Run: headless pygame with SDL's dummy video driver; simulated clock (each Clock.tick advances the game by its frame time, no real sleeping); random seed 0; keys injected as events and as key.get_pressed() state; no mouse input.
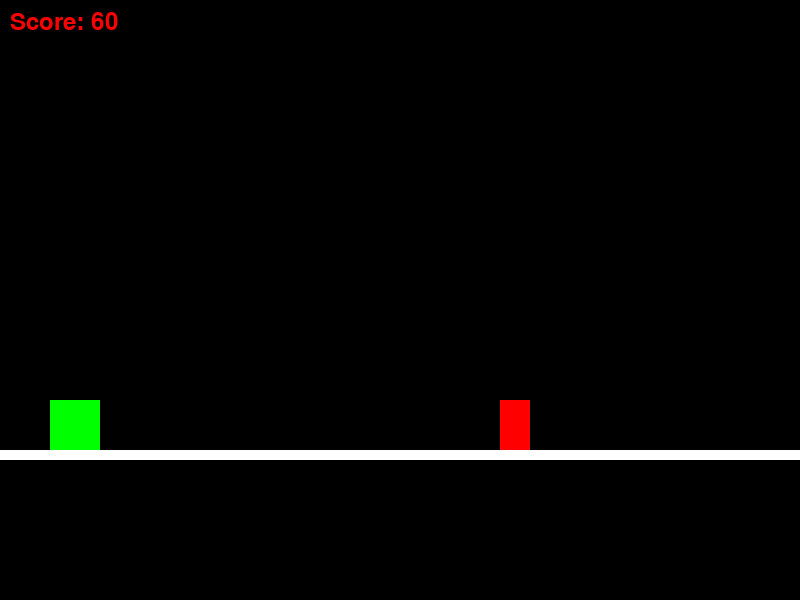
Frame 1 of 4 · flips 1–60 · no input
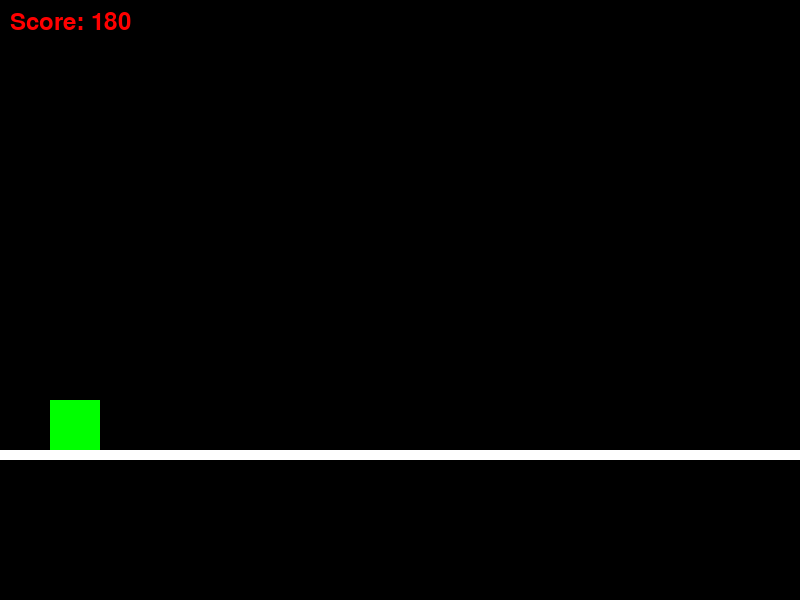
Frame 2 of 4 · flips 61–180 · tapped SPACE, RETURN · held RIGHT (→), D
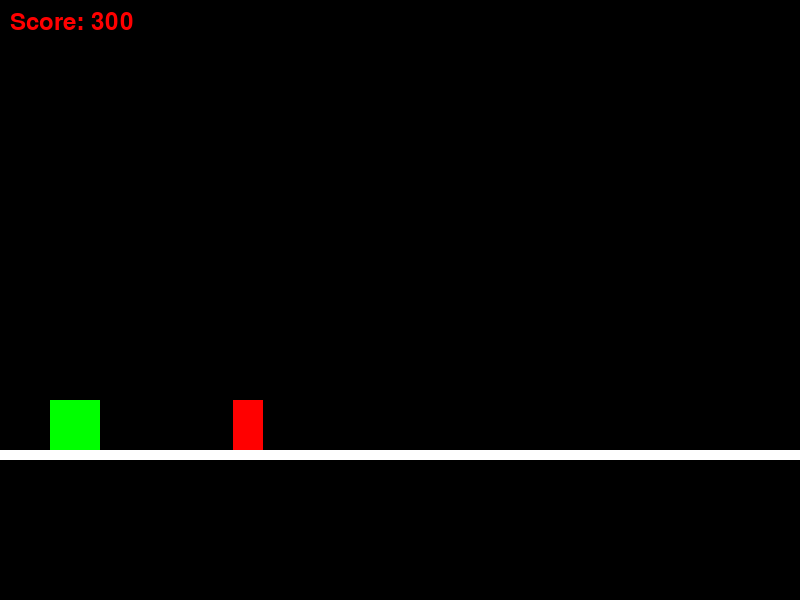
Frame 3 of 4 · flips 181–300 · held DOWN (↓), S
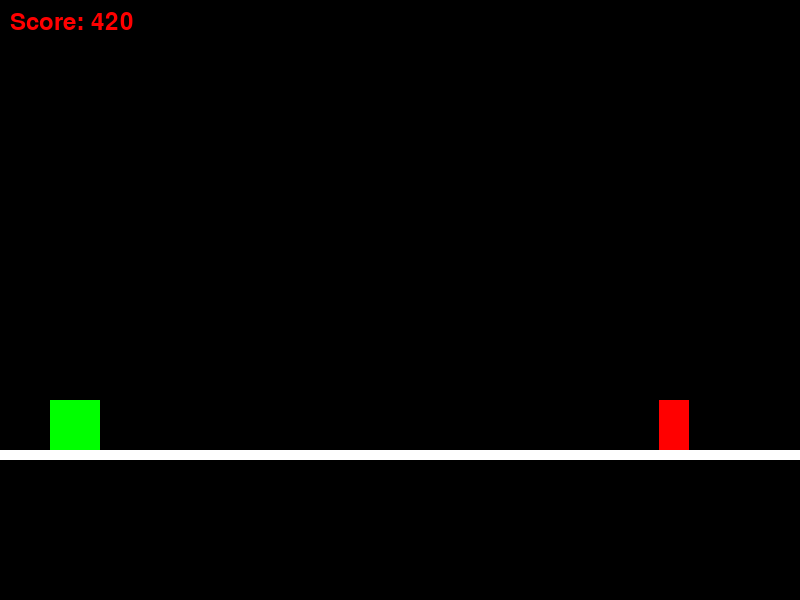
Frame 4 of 4 · flips 301–420 · held LEFT (←), A, UP (↑), W

The pygame program that drew these frames:

import pygame
import random

pygame.init()
WIDTH, HEIGHT = 800, 600    
screen = pygame.display.set_mode((WIDTH, HEIGHT))
pygame.display.set_caption("Amogus Berlari")

# --- WARNA ---
merah = (255, 0, 0)
putih = (255, 255, 255)

running = True

# --- FPS ---
time = pygame.time.Clock()
FPS = 60

# --- CLASS AMOGUS (CETAKAN ROBOT AMOGUS) ---
class Amogus:
    def __init__(self):
        # Ini adalah Setup awal si Amogus
        self.rect = pygame.Rect(50, 400, 50, 50) # Kotak (X=50, Y=300, L=40, T=60)
        self.velocity_y = 0 # Kecepatan vertikal awal
        self.gravity = 0.8 # Kekuatan gravitasi
        self.jump_power = -15 # Kekuatan loncat
        self.on_ground = False # Penanda apakah sedang napak tanah?
    
    def jump(self):
        # Cuma boleh loncat kalau sedang di tanah
        if self.on_ground:
            self.velocity_y = self.jump_power
            self.on_ground = False
    
    def update(self):
        self.velocity_y += self.gravity
        self.rect.y += self.velocity_y
        
        if self.rect.y >= 400:
            self.rect.y = 400
            self.velocity_y = 0
            self.on_ground = True
    
    def draw(self):
        # Gambar kotak Amogus warnah Hijau
        pygame.draw.rect(screen, (0, 255, 0), self.rect)

# --- Class Kaktus ---
class Kaktus:
    def __init__(self):
        self.rect = pygame.Rect(800, 400, 30, 50)
        self.speed = 5 # Kecepatan gerak ke kiri
    
    def update(self):
        self.rect.x -= self.speed
        
        if self.rect.x < -30:
            self.rect.x = random.randint(800, 1000)
            print(self.rect.x)
    
    def draw(self):
        pygame.draw.rect(screen, (255, 0, 0), self.rect)

# --- SETUP GAME ---
amogus = Amogus() # Mencetak 1 Amogus dari cetakan class di atas
kaktus = Kaktus() # Cetak musuh baru

score = 0
font_game = pygame.font.Font(None, 36)

# --- GAME LOOP ---
while running:
    for event in pygame.event.get():
        if event.type == pygame.QUIT:
            running = False
        if event.type == pygame.KEYDOWN:
            if event.key == pygame.K_ESCAPE:
                running = False
            if event.key == pygame.K_SPACE:
                amogus.jump()
    
    # UPDATE
    amogus.update()
    kaktus.update()
    
    score += 1
    
    if amogus.rect.colliderect(kaktus.rect):
        print("Tersentuh")
    
    # DRAW
    screen.fill((0, 0, 0))
    pygame.draw.rect(screen, putih, (0, 450, 800, 10))
    
    amogus.draw()
    kaktus.draw()
    
    score_text = font_game.render(f"Score: {score}", True, (255, 0, 0))
    screen.blit(score_text, (10, 10))
    
    pygame.display.update()
    time.tick(FPS)

pygame.quit()
